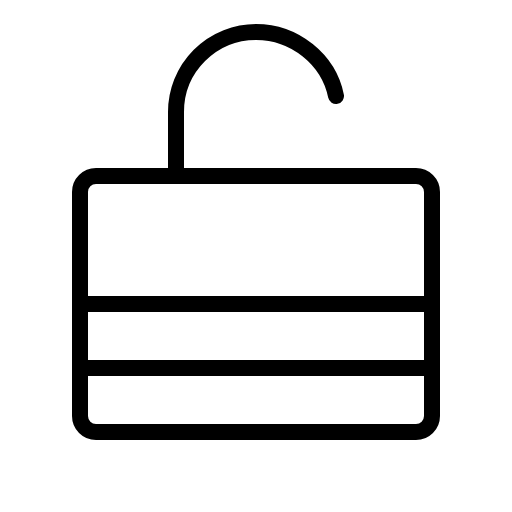
t = 0.00 s
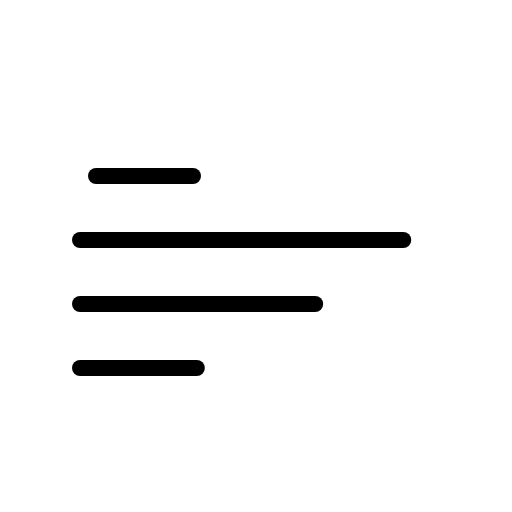
t = 1.20 s
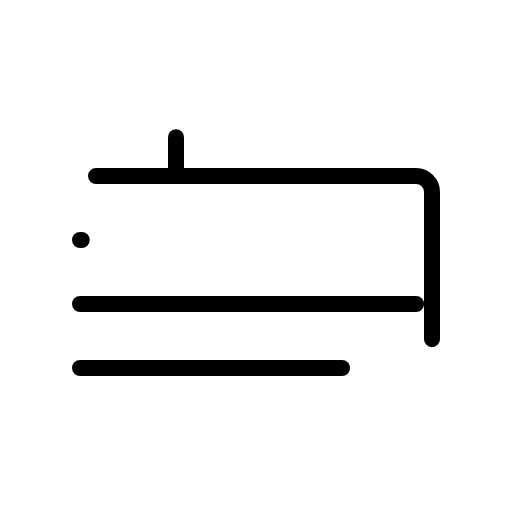
t = 1.58 s
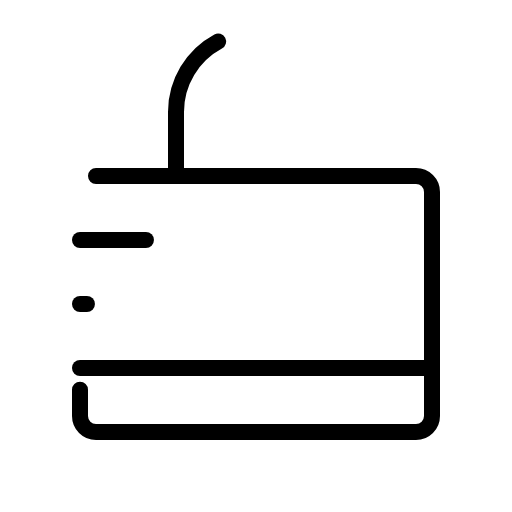
t = 1.95 s
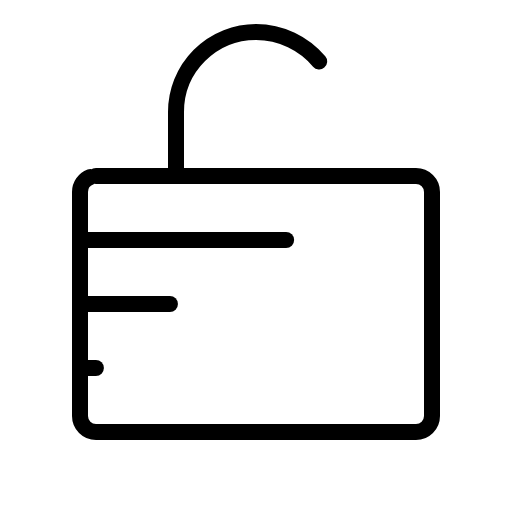
t = 2.33 s

The animated SVG that drew these frames (rendered in a browser with its animation timeline set to each time). Animation: 1 CSS @keyframes rule; one cycle of 2.70 s, repeats indefinitely.

<svg xmlns="http://www.w3.org/2000/svg" viewBox="0 0 256 256">
  <style>
    .draw-line {
      stroke-dasharray: 1;
      stroke-dashoffset: 0;
    }
    svg:hover .draw-line {
      animation: phosphor-draw-in 1.5s ease-in-out infinite;
    }
    @keyframes phosphor-draw-in {
      0%   { stroke-dashoffset: 1; }
      100% { stroke-dashoffset: 0; }
    }
  </style><rect width="256" height="256" fill="none"/><line x1="40" y1="120" x2="216" y2="120" fill="none" stroke="currentColor" stroke-linecap="round" stroke-linejoin="round" stroke-width="8" class="draw-line" pathLength="1" style="animation-delay: 0s"/><line x1="40" y1="152" x2="216" y2="152" fill="none" stroke="currentColor" stroke-linecap="round" stroke-linejoin="round" stroke-width="8" class="draw-line" pathLength="1" style="animation-delay: 0.3s"/><line x1="40" y1="184" x2="216" y2="184" fill="none" stroke="currentColor" stroke-linecap="round" stroke-linejoin="round" stroke-width="8" class="draw-line" pathLength="1" style="animation-delay: 0.6s"/><rect x="40" y="88" width="176" height="128" rx="8" fill="none" stroke="currentColor" stroke-linecap="round" stroke-linejoin="round" stroke-width="8" class="draw-line" pathLength="1" style="animation-delay: 0.9s"/><path d="M88,88V56a40,40,0,0,1,40-40c19.35,0,36.29,13.74,40,32" fill="none" stroke="currentColor" stroke-linecap="round" stroke-linejoin="round" stroke-width="8" class="draw-line" pathLength="1" style="animation-delay: 1.2s"/></svg>
